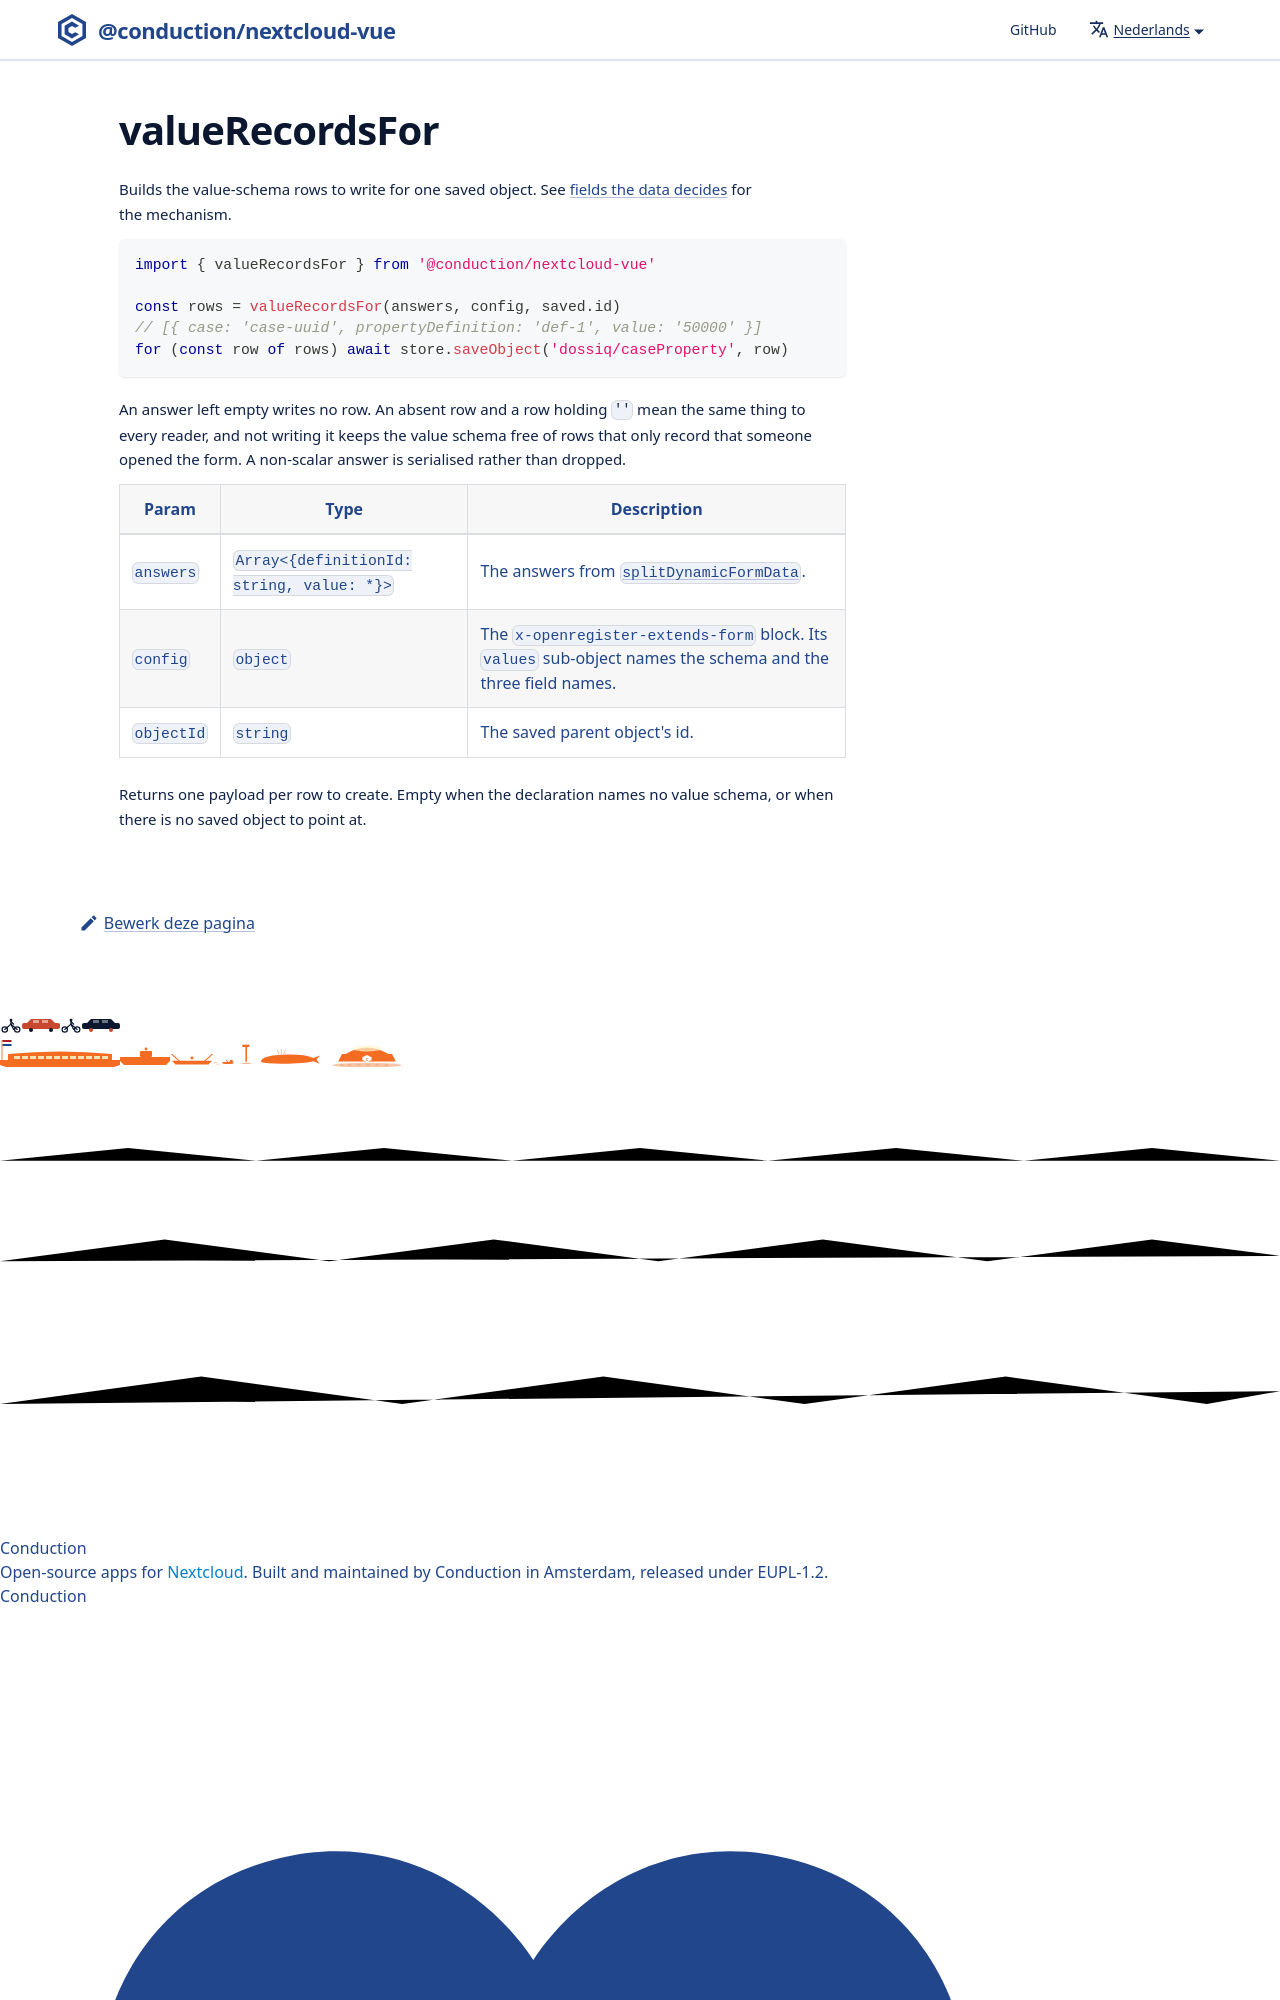

repository: ConductionNL/nextcloud-vue · page: nl/docs/utilities/value-records-for/index.html · generator: docusaurus

# valueRecordsFor

Builds the value-schema rows to write for one saved object. See [fields the data decides](dynamic-form-fields.md) for the mechanism.

```js
import { valueRecordsFor } from '@conduction/nextcloud-vue'
